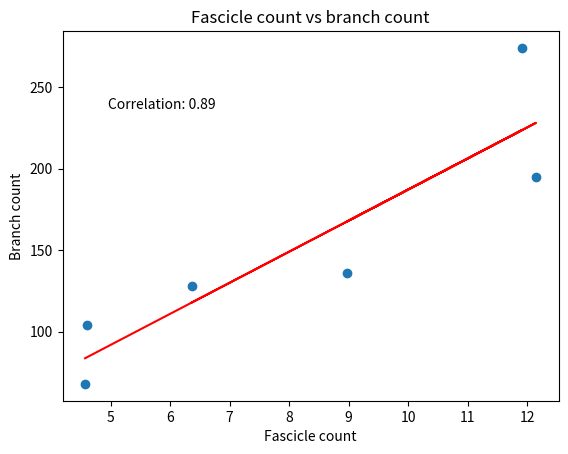

This chart was generated by the following Python code:
import numpy as np
from matplotlib import pyplot as plt

fascs = [4.57, 4.6, 11.91, 8.97, 12.15, 6.36]
branch = [68, 104, 274, 136, 195, 128]
plt.scatter(fascs, branch)
plt.title('Fascicle count vs branch count')
plt.xlabel('Fascicle count')
plt.ylabel('Branch count')
# calculate correlation and add to plot
correlation = np.corrcoef(fascs, branch)
# round
correlation = np.round(correlation, decimals=2)
plt.text(
    0.2,
    0.8,
    f'Correlation: {correlation[0,1]}',
    horizontalalignment='center',
    verticalalignment='center',
    transform=plt.gca().transAxes,
)
# add regression line
m, b = np.polyfit(fascs, branch, 1)
plt.plot(fascs, m * np.array(fascs) + b, 'r')
plt.show()
